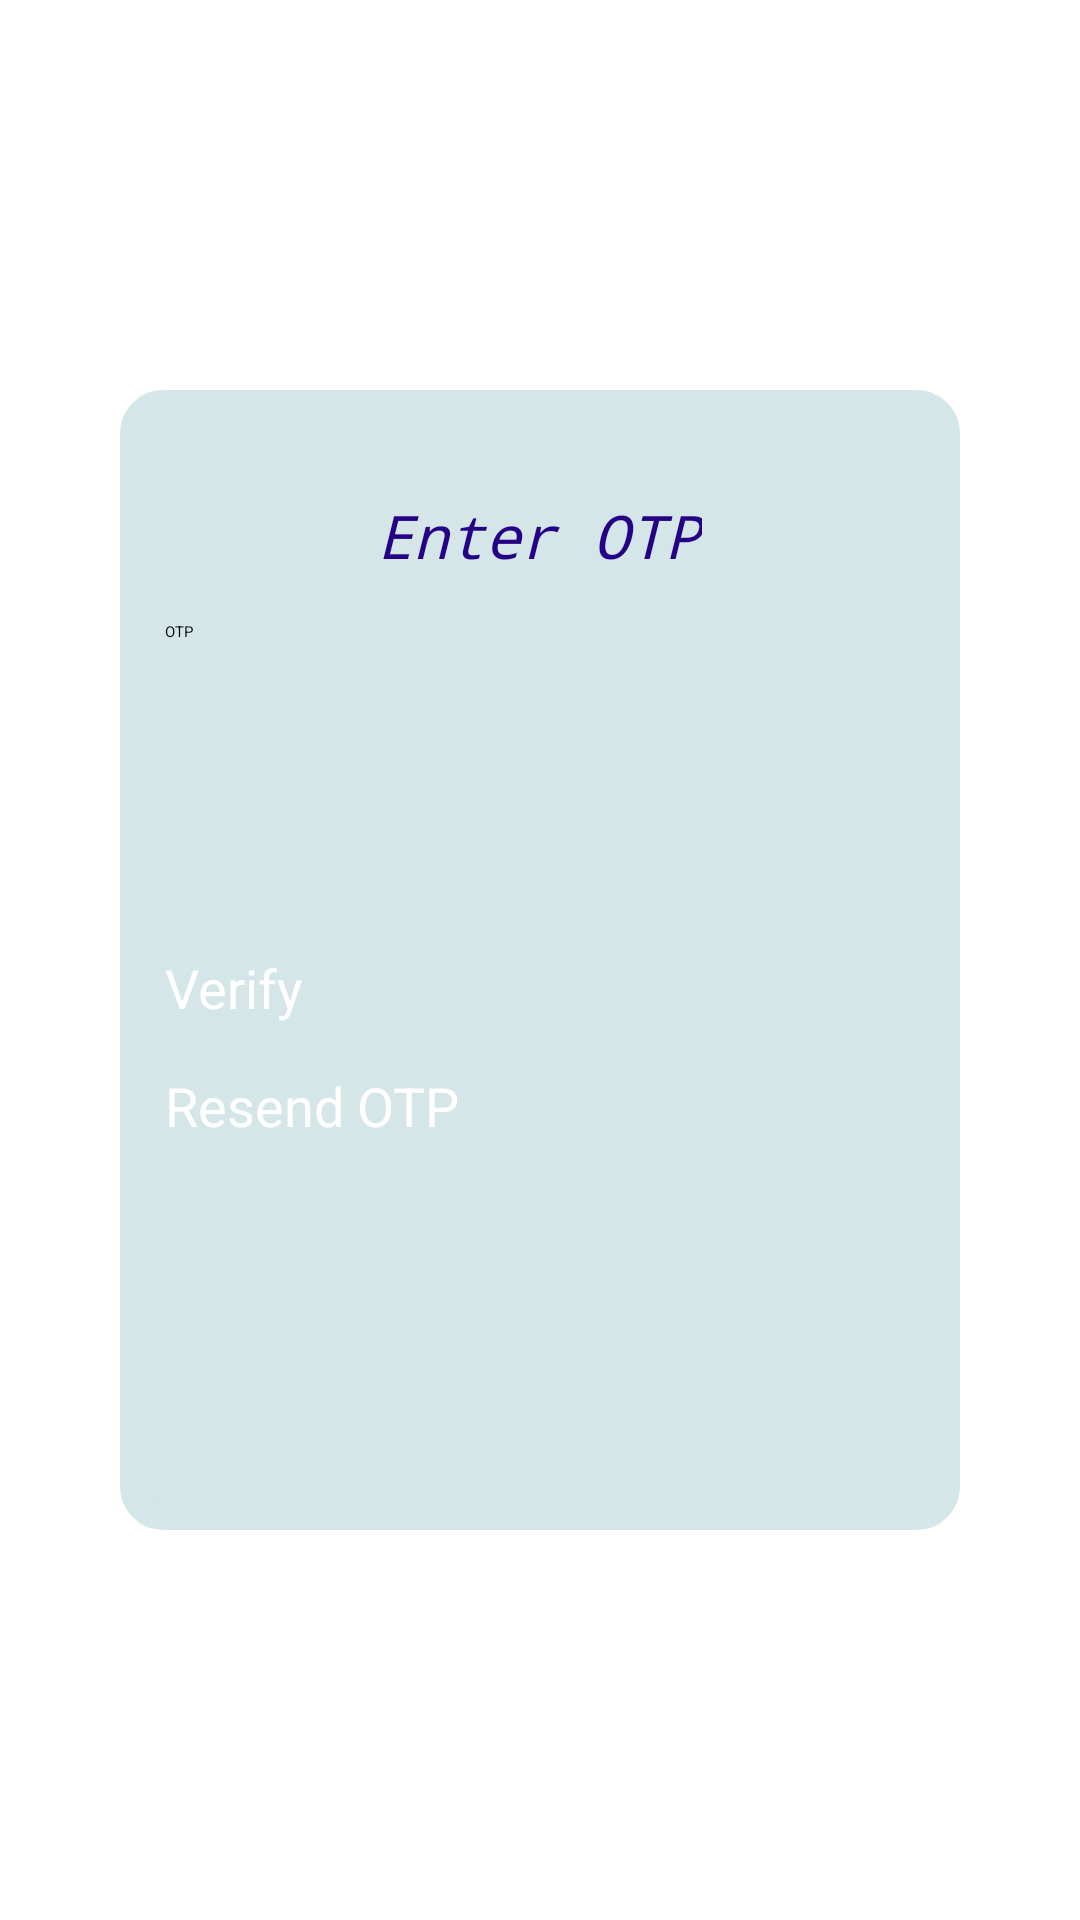

The Android layout XML behind this screen, and the referenced resources:
<!-- AndroidManifest.xml: application theme Theme.FinalProject -->
<!-- res/layout/activity_chef_verify_phone.xml -->
<?xml version="1.0" encoding="utf-8"?>
<androidx.constraintlayout.widget.ConstraintLayout xmlns:android="http://schemas.android.com/apk/res/android"
    xmlns:app="http://schemas.android.com/apk/res-auto"
    xmlns:tools="http://schemas.android.com/tools"
    android:layout_width="match_parent"
    android:layout_height="match_parent"
    android:background="@drawable/ch4"
    tools:context=".ChefVerifyPhone">

    <LinearLayout
        android:layout_width="280dp"
        android:layout_height="380dp"
        android:id="@+id/linearlayout"
        android:background="@drawable/background_shape"
        android:orientation="vertical"
        app:layout_constraintEnd_toEndOf="parent"
        app:layout_constraintTop_toTopOf="parent"
        app:layout_constraintStart_toStartOf="parent"
        app:layout_constraintBottom_toBottomOf="parent"
        android:padding="15dp">

        <TextView
            android:layout_width="wrap_content"
            android:layout_height="wrap_content"
            android:text="@string/enter_otp"
            android:textSize="20sp"
            android:textColor="@color/DarkBlue"
            android:layout_gravity="center"
            android:layout_marginTop="20dp"
            android:fontFamily="monospace"
            android:textStyle="italic"/>

        <EditText
            android:layout_width="match_parent"
            android:layout_height="70dp"
            android:layout_marginTop="15dp"
            android:hint="@string/otp"
            android:ems="10"
            android:id="@+id/code"/>
        <Button
            android:layout_width="match_parent"
            android:layout_height="wrap_content"
            android:layout_marginTop="40dp"
            android:id="@+id/Verify"
            android:background="@drawable/btnblueish"
            android:text="@string/verify"
            android:textSize="18sp"
            android:textColor="@color/white"/>
        <Button
            android:layout_width="match_parent"
            android:layout_height="wrap_content"
            android:layout_marginTop="15dp"
            android:id="@+id/Resendotp"
            android:textColor="@color/white"
            android:text="@string/resend_otp"
            android:background="@drawable/btnblueish"
            android:textSize="18sp"/>
        <TextView
            android:layout_width="match_parent"
            android:layout_height="wrap_content"
            android:id="@+id/text"
            android:layout_gravity="center_horizontal"
            android:text=""
            android:layout_marginTop="15dp"
            android:textAlignment="center"
            android:textColor="@color/gray"
            android:textSize="16sp"/>



    </LinearLayout>

</androidx.constraintlayout.widget.ConstraintLayout>
<!-- resources referenced by this layout -->
<resources>
  <color name="DarkBlue">#250285</color>
  <color name="gray">#7E000000</color>
  <color name="white">#FFFFFFFF</color>
  <!-- drawable background_shape (drawable) -->
  <?xml version="1.0" encoding="utf-8"?>
  <shape xmlns:android="http://schemas.android.com/apk/res/android">
  
      <solid android:color="#D4E6E8"/>
      <stroke
          android:width="9dp"
          android:color="#D4E6E8"/>
      <corners android:radius="10dp"/>
  
  </shape>
  <string name="enter_otp">Enter OTP</string>
  <string name="otp">OTP</string>
  <string name="resend_otp">Resend OTP</string>
  <string name="verify">Verify</string>
</resources>
